Run: headless pygame with SDL's dummy video driver; simulated clock (each Clock.tick advances the game by its frame time, no real sleeping); random seed 0; keys injected as events and as key.get_pressed() state; mouse plan: one left click at the window centre at the start of phase 2, then a move to the lower-right quarter at the start of phase 3.
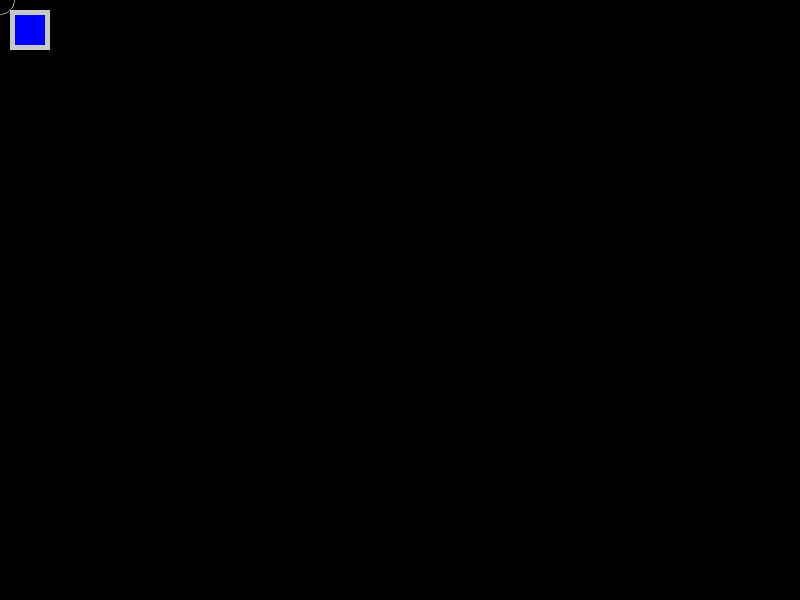
Frame 1 of 4 · flips 1–60 · no input
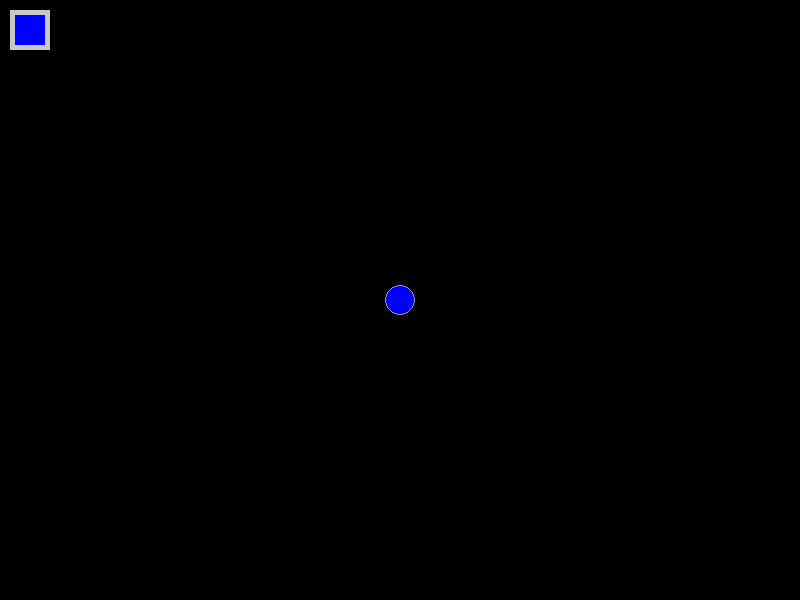
Frame 2 of 4 · flips 61–180 · clicked the window centre · tapped SPACE, RETURN · held RIGHT (→), D
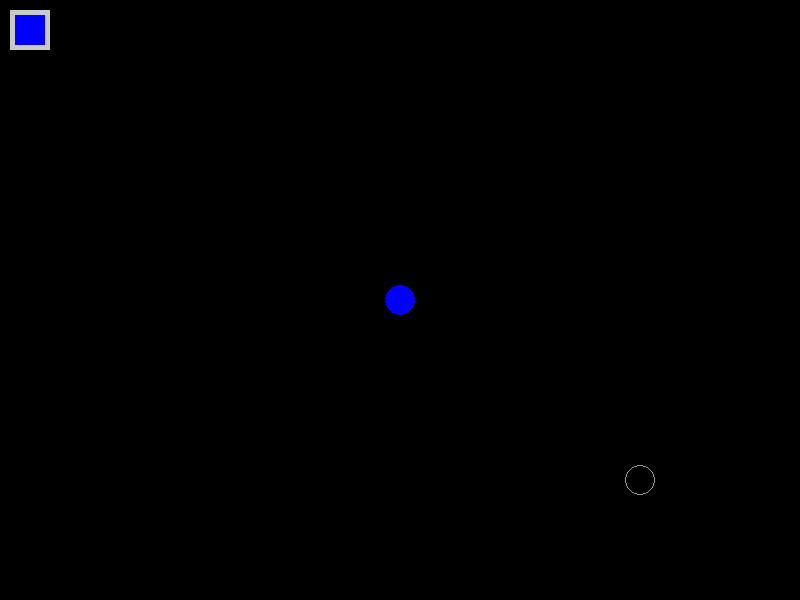
Frame 3 of 4 · flips 181–300 · moved the mouse to the lower-right quarter · held DOWN (↓), S
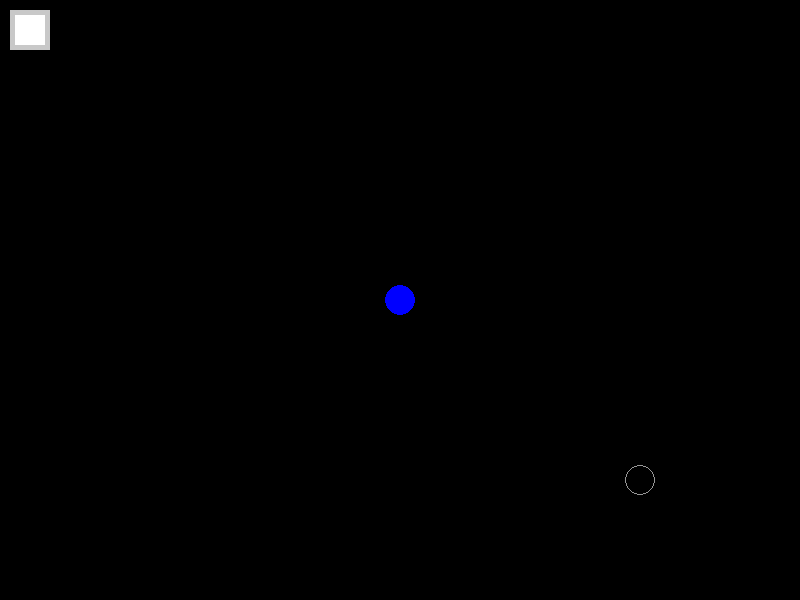
Frame 4 of 4 · flips 301–420 · held LEFT (←), A, UP (↑), W

The pygame program that drew these frames:

import pygame
import sys

def main():
    pygame.init()
    WIDTH, HEIGHT = 800, 600
    screen = pygame.display.set_mode((WIDTH, HEIGHT))
    pygame.display.set_caption("Paint: 1-Brush, 2-Rect, 3-Circle, 4-Eraser | Colors: R, G, B, Y, P, W")
    clock = pygame.time.Clock()
    
    radius = 15
    current_color = (0, 0, 255) # Синий по умолчанию
    tool = 'brush' 
    
    # Цвета
    COLORS = {
        'red': (255, 0, 0),
        'green': (0, 255, 0),
        'blue': (0, 0, 255),
        'yellow': (255, 255, 0),
        'purple': (255, 0, 255),
        'cyan': (0, 255, 255),
        'white': (255, 255, 255),
        'black': (0, 0, 0)
    }

    canvas = pygame.Surface((WIDTH, HEIGHT))
    canvas.fill((0, 0, 0))

    while True:
        for event in pygame.event.get():
            if event.type == pygame.QUIT:
                pygame.quit()
                sys.exit()

            if event.type == pygame.KEYDOWN:
                # Инструменты
                if event.key == pygame.K_1: tool = 'brush'
                if event.key == pygame.K_2: tool = 'rect'
                if event.key == pygame.K_3: tool = 'circle'
                if event.key == pygame.K_4: tool = 'eraser'
                if event.key == pygame.K_c: canvas.fill((0, 0, 0)) # Очистить
                
                # ВЫБОР ЦВЕТА (добавлены новые клавиши)
                if event.key == pygame.K_r: current_color = COLORS['red']
                elif event.key == pygame.K_g: current_color = COLORS['green']
                elif event.key == pygame.K_b: current_color = COLORS['blue']
                elif event.key == pygame.K_y: current_color = COLORS['yellow']
                elif event.key == pygame.K_p: current_color = COLORS['purple']
                elif event.key == pygame.K_w: current_color = COLORS['white']
                
                if event.key == pygame.K_ESCAPE: return

            if event.type == pygame.MOUSEBUTTONDOWN:
                if event.button == 1: # ЛКМ
                    start_pos = event.pos
                    if tool == 'rect':
                        # Рисуем квадрат из центра
                        pygame.draw.rect(canvas, current_color, (start_pos[0]-radius, start_pos[1]-radius, radius*2, radius*2))
                    elif tool == 'circle':
                        pygame.draw.circle(canvas, current_color, start_pos, radius)
                
                # Размер кисти колесиком
                if event.button == 4: radius = min(200, radius + 2)
                elif event.button == 5: radius = max(2, radius - 2)

            if event.type == pygame.MOUSEMOTION:
                if pygame.mouse.get_pressed()[0]: # Если зажата ЛКМ
                    position = event.pos
                    if tool == 'brush':
                        pygame.draw.circle(canvas, current_color, position, radius)
                    elif tool == 'eraser':
                        pygame.draw.circle(canvas, (0, 0, 0), position, radius)

        # Отрисовка
        screen.fill((30, 30, 30)) # Темно-серый фон окна
        screen.blit(canvas, (0, 0))
        
        # --- ИНТЕРФЕЙС ---
        # Предпросмотр кисти вокруг курсора
        cursor_color = (150, 150, 150) if tool != 'eraser' else (255, 0, 0)
        pygame.draw.circle(screen, cursor_color, pygame.mouse.get_pos(), radius, 1)
        
        # Индикатор текущего цвета в углу
        pygame.draw.rect(screen, (200, 200, 200), (10, 10, 40, 40)) # Рамка
        pygame.draw.rect(screen, current_color, (15, 15, 30, 30)) # Сам цвет
        
        pygame.display.flip()
        clock.tick(60)

if __name__ == "__main__":
    main()
